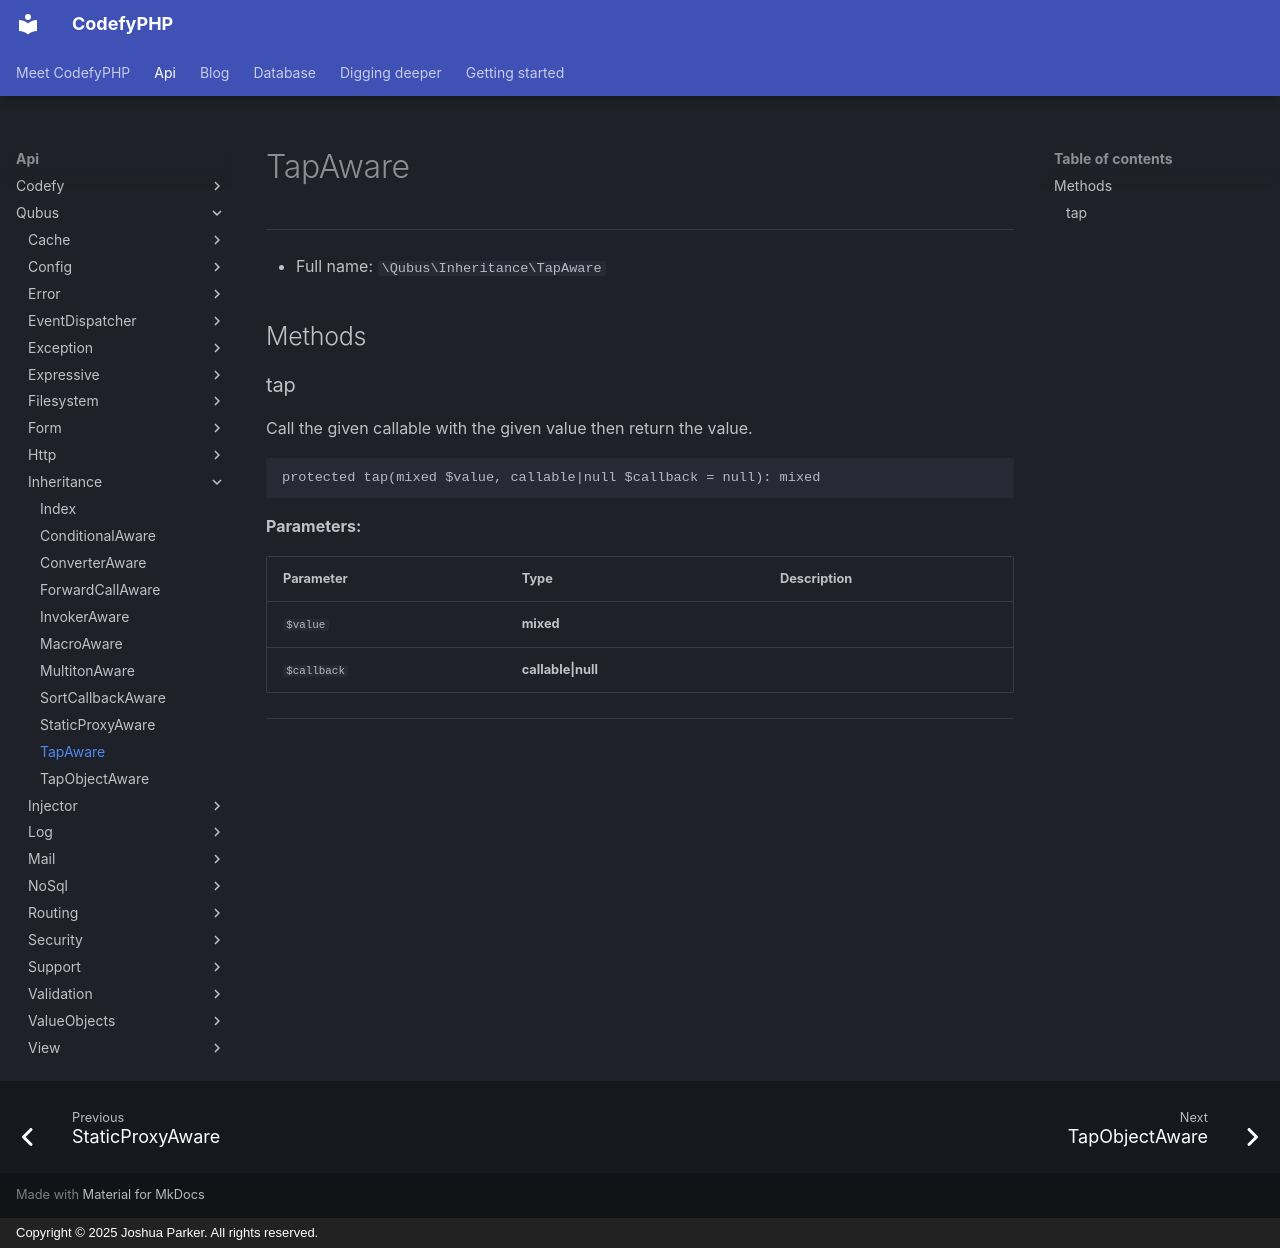

repository: codefyphp/docs · page: api/Qubus/Inheritance/TapAware/index.html · generator: mkdocs · copyright: Copyright © 2025 Joshua Parker. All rights reserved.

# TapAware

***

* Full name: `\Qubus\Inheritance\TapAware`

## Methods

### tap

Call the given callable with the given value then return the value.

```php
protected tap(mixed $value, callable|null $callback = null): mixed
```

**Parameters:**

| Parameter   | Type               | Description |
|-------------|--------------------|-------------|
| `$value`    | **mixed**          |             |
| `$callback` | **callable\|null** |             |

***
